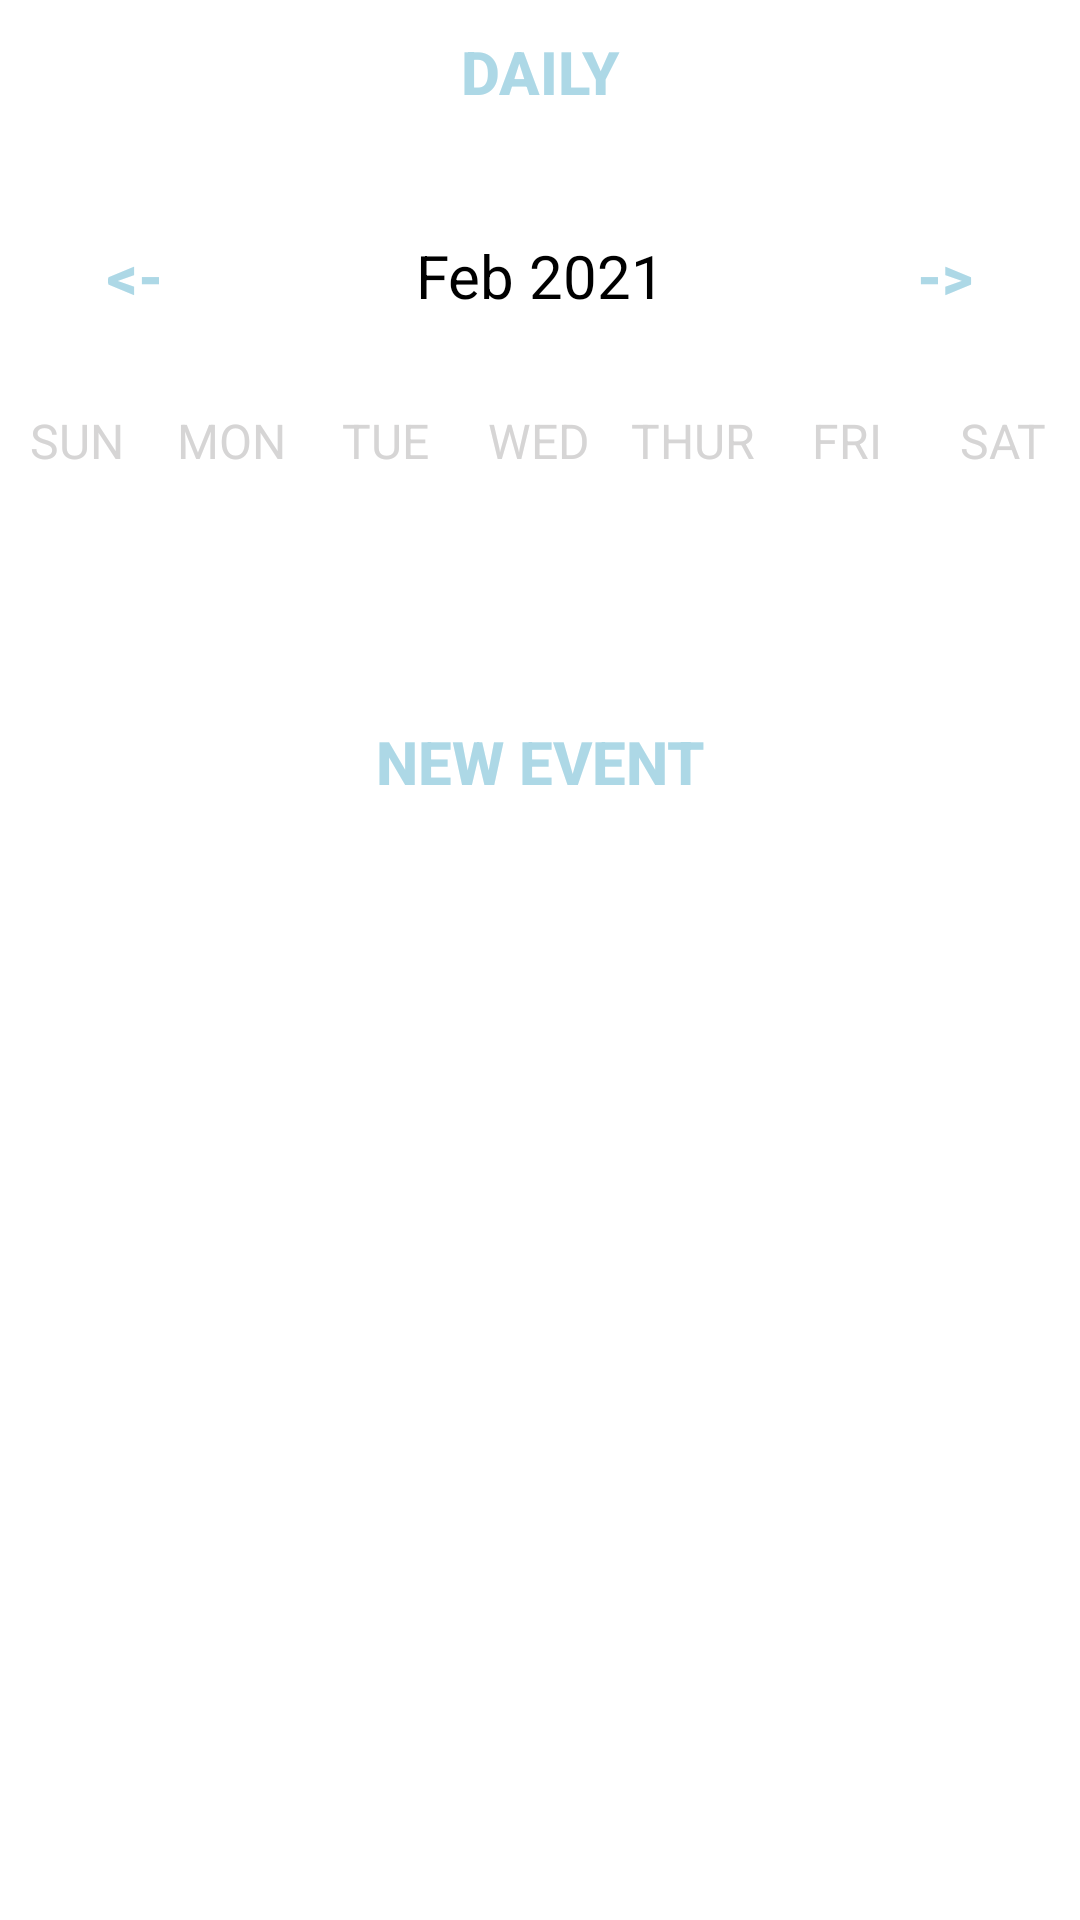

Android layout source for this screen:
<!-- AndroidManifest.xml: application theme Theme.LoginRegisterSeniorProj -->
<!-- res/layout/activity_week_view.xml -->
<?xml version="1.0" encoding="utf-8"?>
<LinearLayout
    xmlns:android="http://schemas.android.com/apk/res/android"
    xmlns:app="http://schemas.android.com/apk/res-auto"
    xmlns:tools="http://schemas.android.com/tools"
    android:layout_width="match_parent"
    android:layout_height="match_parent"
    android:orientation="vertical"
    tools:context=".WeekViewActivity">

    <Button
        android:layout_width="wrap_content"
        android:layout_height="wrap_content"
        android:layout_gravity="center"
        android:text="Daily"
        android:textColor="@color/blue"
        android:background="@null"
        android:textStyle="bold"
        android:onClick="dailyAction"
        android:textSize="20sp"/>

    <LinearLayout
        android:layout_width="match_parent"
        android:layout_height="wrap_content"
        android:orientation="horizontal"
        android:layout_marginBottom="20dp"
        android:layout_marginTop="20dp">

        <Button
            android:layout_width="0dp"
            android:layout_height="wrap_content"
            android:layout_weight="1"
            android:text="@string/back"
            android:textColor="@color/blue"
            android:background="@null"
            android:textStyle="bold"
            android:onClick="previousWeekAction"
            android:textSize="20sp"/>

        <TextView
            android:id="@+id/monthYearTV"
            android:layout_width="0dp"
            android:layout_weight="2"
            android:layout_height="wrap_content"
            android:text="Feb 2021"
            android:textSize="20sp"
            android:textAlignment="center"
            android:textColor="@color/black"/>

        <Button
            android:layout_width="0dp"
            android:layout_height="wrap_content"
            android:layout_weight="1"
            android:text="@string/forward"
            android:textColor="@color/blue"
            android:background="@null"
            android:textStyle="bold"
            android:onClick="nextWeekAction"
            android:textSize="20sp"/>

    </LinearLayout>

    <LinearLayout
        android:layout_width="match_parent"
        android:layout_height="wrap_content"
        android:orientation="horizontal">

        <TextView
            android:layout_width="0dp"
            android:layout_height="wrap_content"
            android:layout_weight="1"
            android:text="SUN"
            android:textColor="@color/gray"
            android:textAlignment="center"
            android:textSize="16sp"/>

        <TextView
            android:layout_width="0dp"
            android:layout_height="wrap_content"
            android:layout_weight="1"
            android:text="MON"
            android:textColor="@color/gray"
            android:textAlignment="center"
            android:textSize="16sp"/>

        <TextView
            android:layout_width="0dp"
            android:layout_height="wrap_content"
            android:layout_weight="1"
            android:text="TUE"
            android:textColor="@color/gray"
            android:textAlignment="center"
            android:textSize="16sp"/>

        <TextView
            android:layout_width="0dp"
            android:layout_height="wrap_content"
            android:layout_weight="1"
            android:text="WED"
            android:textColor="@color/gray"
            android:textAlignment="center"
            android:textSize="16sp"/>

        <TextView
            android:layout_width="0dp"
            android:layout_height="wrap_content"
            android:layout_weight="1"
            android:text="THUR"
            android:textColor="@color/gray"
            android:textAlignment="center"
            android:textSize="16sp"/>

        <TextView
            android:layout_width="0dp"
            android:layout_height="wrap_content"
            android:layout_weight="1"
            android:text="FRI"
            android:textColor="@color/gray"
            android:textAlignment="center"
            android:textSize="16sp"/>

        <TextView
            android:layout_width="0dp"
            android:layout_height="wrap_content"
            android:layout_weight="1"
            android:text="SAT"
            android:textColor="@color/gray"
            android:textAlignment="center"
            android:textSize="16sp"/>


    </LinearLayout>


    <androidx.recyclerview.widget.RecyclerView
        android:id="@+id/calendarRecyclerView"
        android:layout_width="match_parent"
        android:layout_height="0dp"
        android:layout_weight="1"/>

    <Button
        android:layout_width="wrap_content"
        android:layout_height="wrap_content"
        android:text="New Event"
        android:textColor="@color/blue"
        android:background="@null"
        android:textStyle="bold"
        android:onClick="newEventAction"
        android:layout_gravity="center"
        android:textSize="20sp"/>

    <ListView
        android:id="@+id/eventListView"
        android:layout_width="match_parent"
        android:layout_height="0dp"
        android:layout_weight="5"/>


</LinearLayout>
<!-- resources referenced by this layout -->
<resources>
  <color name="black">#FF000000</color>
  <color name="blue">#ADD8E6</color>
  <color name="gray">#D6D5D5</color>
  <string name="back">&lt;-</string>
  <string name="forward">-&gt;</string>
  <style name="Theme.LoginRegisterSeniorProj" parent="Theme.MaterialComponents.DayNight.DarkActionBar">
          
          <item name="colorPrimary">@color/purple_500</item>
          <item name="colorPrimaryVariant">@color/purple_700</item>
          <item name="colorOnPrimary">@color/white</item>
          
          <item name="colorSecondary">@color/teal_200</item>
          <item name="colorSecondaryVariant">@color/teal_700</item>
          <item name="colorOnSecondary">@color/black</item>
          
          <item name="android:statusBarColor" tools:targetApi="l">?attr/colorPrimaryVariant</item>
          
      </style>
  <color name="purple_500">#FF6200EE</color>
  <color name="purple_700">#FF3700B3</color>
  <color name="white">#FFFFFFFF</color>
  <color name="teal_200">#FF03DAC5</color>
  <color name="teal_700">#FF018786</color>
</resources>
